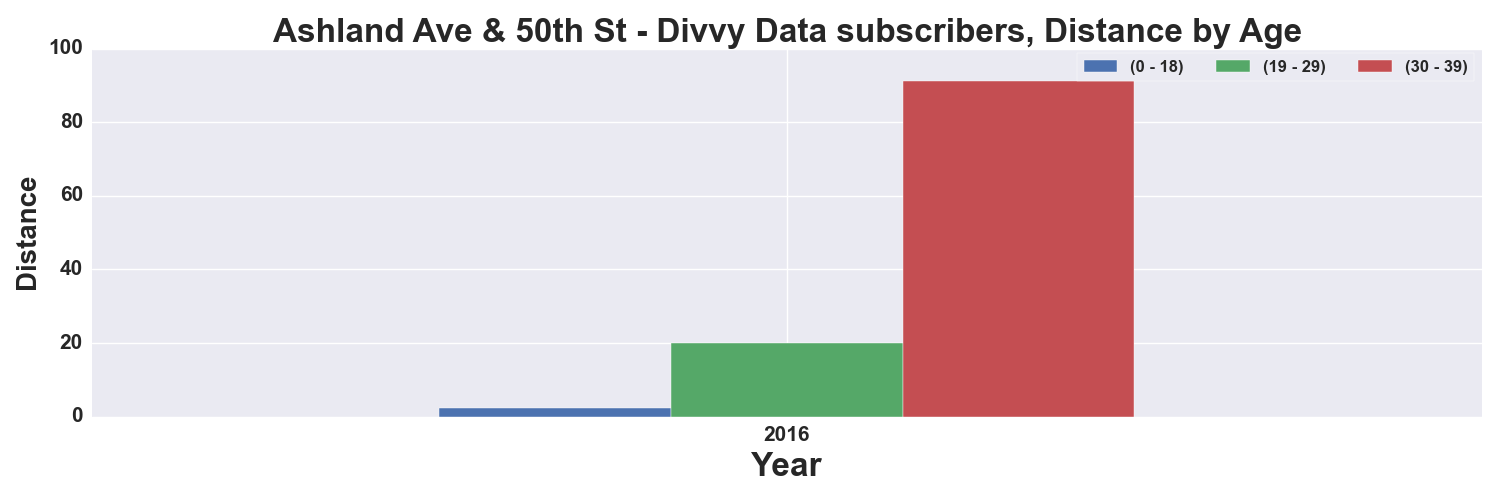

Source data for this figure (header and first rows):
, START TIME YEAR, DISTANCE_Miles, DISTANCE_Miles, DISTANCE_Miles
AGE_GROUP, , 0 - 18, 19 - 29, 30 - 39
0, 2016, 2.255, 19.99, 91.17
